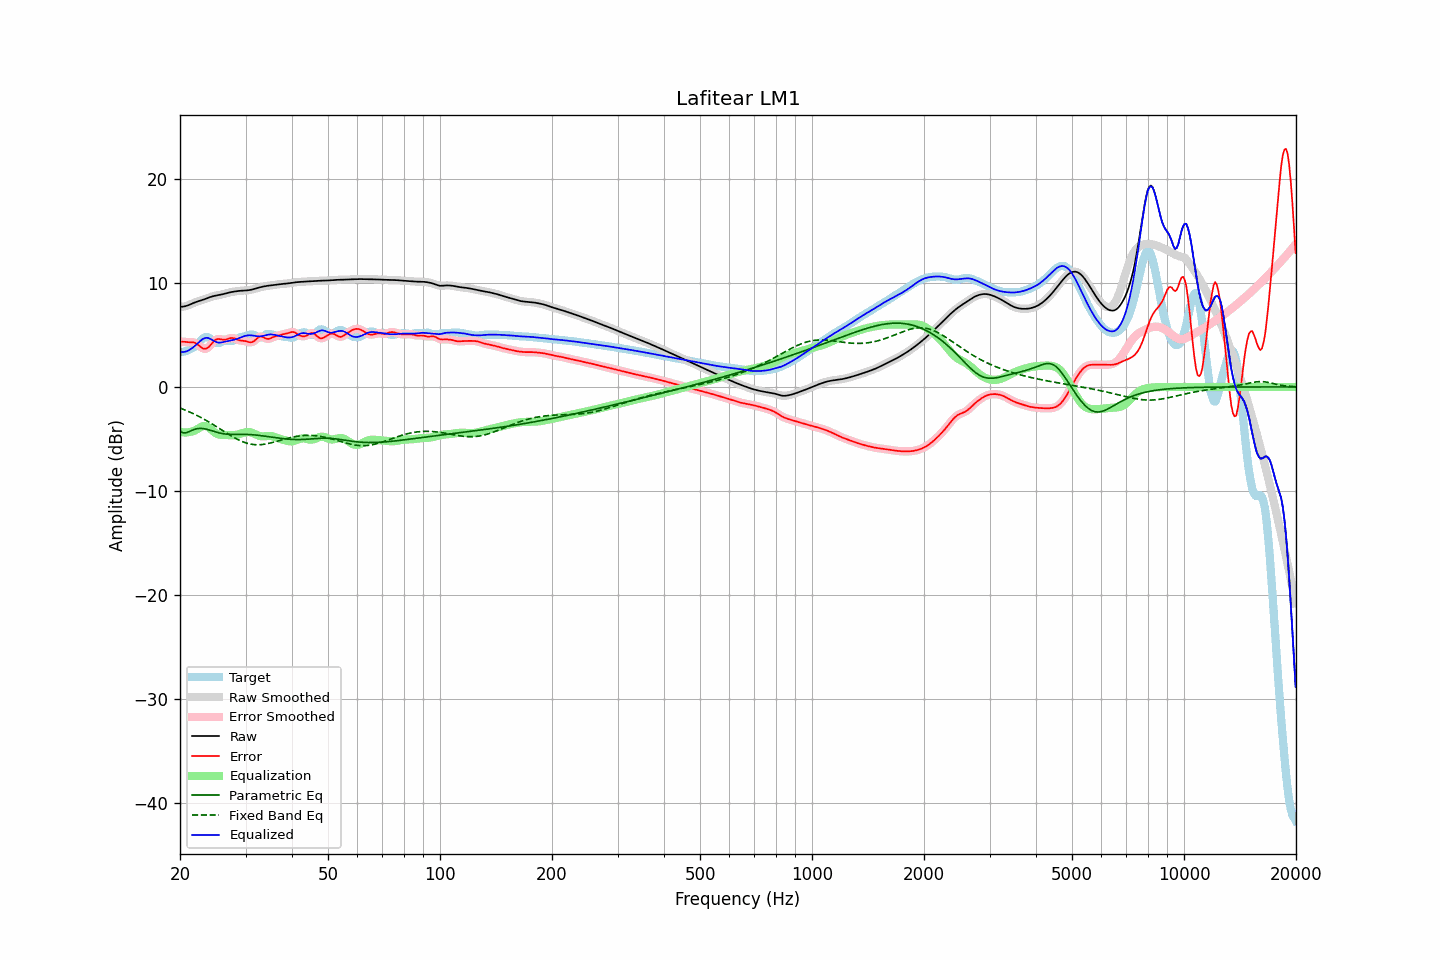

Data behind this chart, as committed beside it:
frequency, raw, error, smoothed, error_smoothed, equalization, parametric_eq, fixed_band_eq, equalized_raw, equalized_smoothed, target
20.00, 7.70, 4.37, 7.70, 4.37, -4.31, -4.24, -2.03, 3.39, 3.39, 3.33
20.20, 7.71, 4.35, 7.71, 4.35, -4.34, -4.32, -2.09, 3.37, 3.37, 3.36
20.40, 7.73, 4.34, 7.72, 4.34, -4.36, -4.41, -2.15, 3.37, 3.36, 3.38
20.61, 7.75, 4.34, 7.75, 4.33, -4.37, -4.40, -2.21, 3.38, 3.38, 3.41
20.81, 7.79, 4.32, 7.79, 4.32, -4.37, -4.40, -2.27, 3.43, 3.43, 3.48
21.02, 7.85, 4.31, 7.85, 4.31, -4.35, -4.34, -2.34, 3.49, 3.49, 3.54
21.23, 7.91, 4.30, 7.91, 4.30, -4.33, -4.27, -2.41, 3.58, 3.58, 3.61
21.44, 7.98, 4.30, 7.98, 4.30, -4.30, -4.20, -2.48, 3.68, 3.68, 3.67
21.66, 8.05, 4.29, 8.04, 4.29, -4.26, -4.13, -2.55, 3.79, 3.79, 3.76
21.87, 8.11, 4.26, 8.11, 4.25, -4.20, -4.08, -2.62, 3.91, 3.91, 3.85
22.09, 8.17, 4.18, 8.17, 4.18, -4.12, -4.03, -2.69, 4.05, 4.05, 3.99
22.31, 8.22, 4.08, 8.22, 4.08, -4.03, -4.00, -2.77, 4.19, 4.19, 4.14
22.54, 8.27, 3.96, 8.27, 3.95, -3.93, -3.98, -2.85, 4.34, 4.34, 4.31
22.76, 8.32, 3.83, 8.32, 3.83, -3.84, -3.99, -2.93, 4.47, 4.47, 4.48
22.99, 8.36, 3.72, 8.37, 3.73, -3.78, -3.99, -3.02, 4.59, 4.59, 4.64
23.22, 8.42, 3.67, 8.42, 3.67, -3.75, -4.02, -3.10, 4.67, 4.67, 4.75
23.45, 8.48, 3.67, 8.48, 3.67, -3.76, -4.04, -3.19, 4.72, 4.72, 4.81
23.69, 8.54, 3.74, 8.54, 3.74, -3.82, -4.08, -3.28, 4.72, 4.72, 4.80
23.92, 8.60, 3.86, 8.60, 3.86, -3.92, -4.12, -3.37, 4.68, 4.68, 4.74
24.16, 8.65, 4.03, 8.65, 4.03, -4.04, -4.17, -3.46, 4.61, 4.61, 4.63
24.40, 8.70, 4.21, 8.70, 4.21, -4.18, -4.22, -3.55, 4.52, 4.52, 4.49
24.65, 8.74, 4.39, 8.74, 4.38, -4.31, -4.26, -3.65, 4.43, 4.43, 4.35
24.89, 8.77, 4.52, 8.77, 4.51, -4.42, -4.31, -3.74, 4.35, 4.35, 4.25
25.14, 8.80, 4.59, 8.80, 4.59, -4.50, -4.36, -3.84, 4.30, 4.30, 4.21
25.39, 8.82, 4.62, 8.83, 4.61, -4.56, -4.40, -3.94, 4.27, 4.27, 4.20
25.65, 8.85, 4.59, 8.86, 4.59, -4.59, -4.44, -4.04, 4.27, 4.27, 4.26
25.91, 8.89, 4.56, 8.89, 4.56, -4.60, -4.47, -4.14, 4.29, 4.29, 4.33
26.16, 8.93, 4.53, 8.93, 4.54, -4.61, -4.50, -4.24, 4.32, 4.32, 4.39
26.43, 8.97, 4.54, 8.97, 4.55, -4.62, -4.52, -4.33, 4.36, 4.35, 4.43
26.69, 9.01, 4.58, 9.01, 4.58, -4.62, -4.54, -4.43, 4.39, 4.39, 4.43
26.96, 9.06, 4.63, 9.05, 4.63, -4.63, -4.55, -4.53, 4.42, 4.42, 4.42
27.23, 9.09, 4.68, 9.09, 4.68, -4.64, -4.56, -4.62, 4.45, 4.45, 4.41
27.50, 9.12, 4.71, 9.12, 4.70, -4.65, -4.56, -4.72, 4.48, 4.48, 4.42
27.77, 9.15, 4.70, 9.15, 4.69, -4.64, -4.56, -4.81, 4.51, 4.51, 4.46
28.05, 9.18, 4.66, 9.18, 4.65, -4.63, -4.56, -4.89, 4.55, 4.55, 4.52
28.33, 9.20, 4.59, 9.20, 4.59, -4.60, -4.56, -4.98, 4.60, 4.60, 4.61
28.62, 9.22, 4.53, 9.22, 4.53, -4.57, -4.56, -5.06, 4.65, 4.65, 4.69
28.90, 9.24, 4.48, 9.24, 4.49, -4.52, -4.56, -5.13, 4.71, 4.71, 4.75
29.19, 9.25, 4.46, 9.25, 4.46, -4.47, -4.55, -5.20, 4.78, 4.78, 4.79
29.48, 9.26, 4.44, 9.26, 4.44, -4.43, -4.55, -5.26, 4.83, 4.83, 4.82
29.78, 9.27, 4.42, 9.27, 4.42, -4.38, -4.56, -5.33, 4.89, 4.89, 4.85
30.08, 9.28, 4.40, 9.28, 4.39, -4.35, -4.56, -5.38, 4.93, 4.93, 4.88
30.38, 9.29, 4.35, 9.29, 4.35, -4.33, -4.56, -5.42, 4.96, 4.96, 4.93
30.68, 9.31, 4.31, 9.31, 4.31, -4.34, -4.57, -5.46, 4.97, 4.97, 5.00
30.99, 9.33, 4.29, 9.33, 4.29, -4.37, -4.58, -5.50, 4.97, 4.97, 5.05
31.30, 9.37, 4.32, 9.37, 4.33, -4.42, -4.59, -5.52, 4.95, 4.95, 5.05
31.61, 9.41, 4.40, 9.41, 4.41, -4.48, -4.60, -5.54, 4.93, 4.93, 5.01
31.93, 9.46, 4.53, 9.46, 4.54, -4.56, -4.62, -5.55, 4.90, 4.90, 4.92
32.24, 9.50, 4.68, 9.50, 4.68, -4.63, -4.63, -5.56, 4.88, 4.88, 4.83
32.57, 9.55, 4.80, 9.55, 4.79, -4.68, -4.65, -5.55, 4.87, 4.86, 4.75
32.89, 9.59, 4.85, 9.59, 4.84, -4.72, -4.67, -5.55, 4.87, 4.87, 4.74
33.22, 9.63, 4.83, 9.63, 4.82, -4.74, -4.69, -5.53, 4.88, 4.88, 4.80
33.55, 9.66, 4.76, 9.66, 4.76, -4.74, -4.71, -5.52, 4.91, 4.91, 4.90
33.89, 9.69, 4.68, 9.69, 4.69, -4.73, -4.73, -5.49, 4.95, 4.95, 5.01
34.23, 9.71, 4.63, 9.71, 4.64, -4.72, -4.75, -5.46, 4.99, 4.99, 5.08
34.57, 9.73, 4.62, 9.73, 4.63, -4.71, -4.78, -5.43, 5.03, 5.03, 5.11
34.92, 9.76, 4.66, 9.76, 4.67, -4.71, -4.80, -5.39, 5.05, 5.05, 5.09
35.27, 9.78, 4.73, 9.78, 4.73, -4.73, -4.82, -5.36, 5.05, 5.05, 5.05
35.62, 9.80, 4.80, 9.80, 4.79, -4.77, -4.84, -5.32, 5.03, 5.03, 5.00
35.97, 9.82, 4.85, 9.82, 4.85, -4.82, -4.87, -5.27, 5.00, 5.00, 4.97
... 635 more rows
